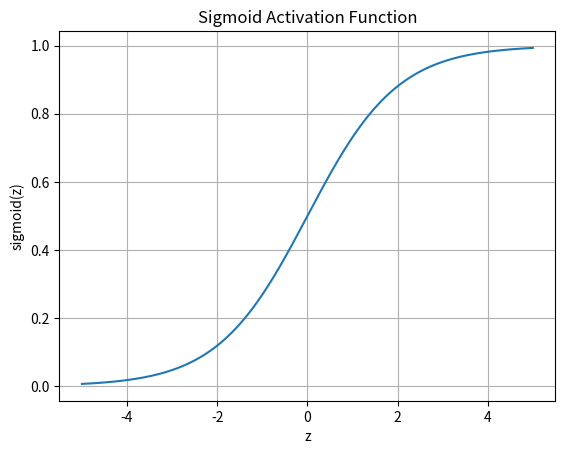
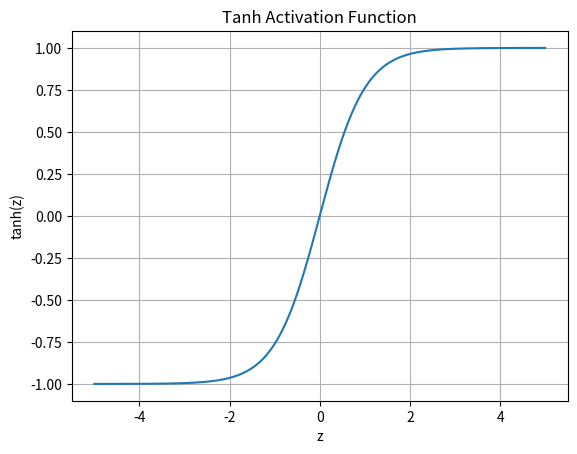
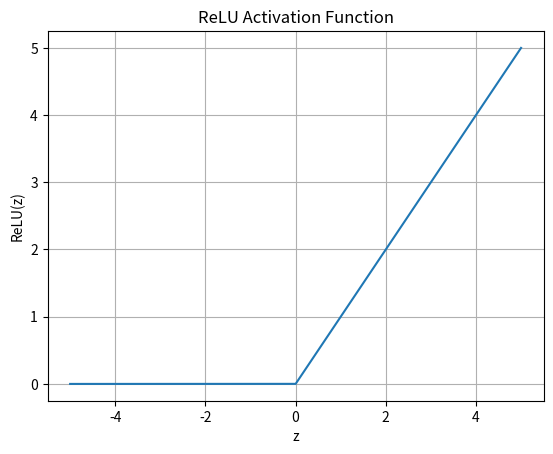
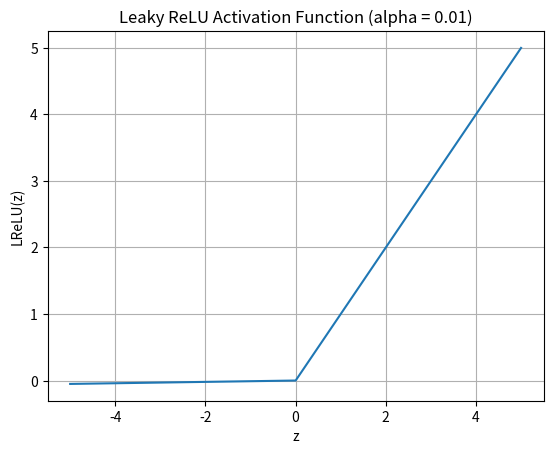
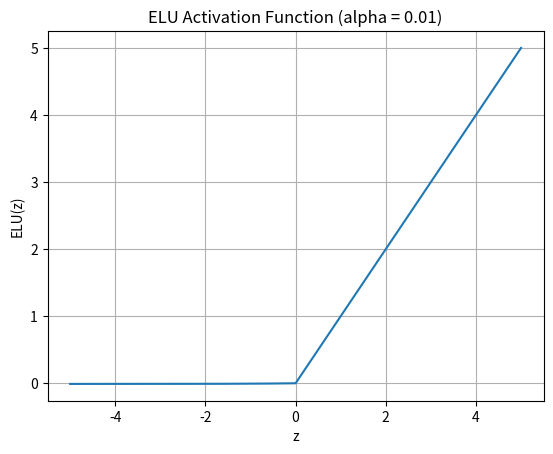
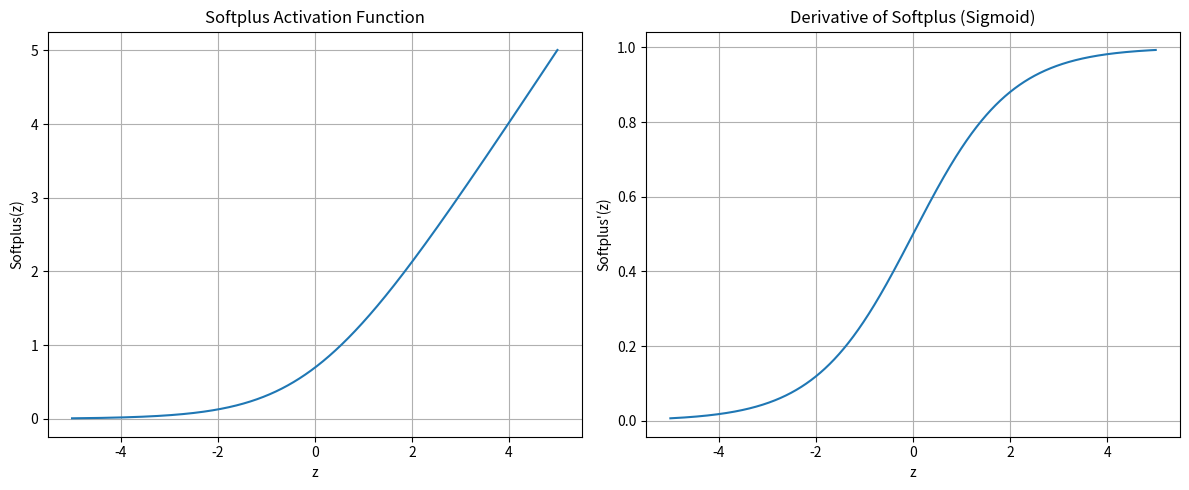

Source code (Python) for these figures, in order:
import numpy as np
import matplotlib.pyplot as plt
z = np.arange(-5,5,0.001)

#Question 1
#Manually implement and plot the sigmoid activation function.
sigmoid = 1 / (1 + np.exp(-z))
plt.figure()
plt.plot(z, sigmoid)
plt.title('Sigmoid Activation Function')
plt.xlabel('z')
plt.ylabel('sigmoid(z)')
plt.grid(True)
plt.savefig('sigmoid.png')
plt.show()

#Question 2:
#Manually implement and plot the Tanh activation function.
tanh = (np.exp(z) - np.exp(-z)) / (np.exp(z) + np.exp(-z))
plt.figure()
plt.plot(z, tanh)
plt.title('Tanh Activation Function')
plt.xlabel('z')
plt.ylabel('tanh(z)')
plt.grid(True)
plt.savefig('tanh.png')
plt.show()

#Question 3:
#Manually implement and plot the ReLu activation function.
relu = np.maximum(0, z)
plt.figure()
plt.plot(z, relu)
plt.title('ReLU Activation Function')
plt.xlabel('z')
plt.ylabel('ReLU(z)')
plt.grid(True)
plt.savefig('relu.png')
plt.show()

#Question 4:
#Manually implement and plot the LReLu (alpha = 0.01) activation function.
alpha_lrelu = 0.01
lrelu = np.where(z > 0, z, alpha_lrelu * z)
plt.figure()
plt.plot(z, lrelu)
plt.title('Leaky ReLU Activation Function (alpha = 0.01)')
plt.xlabel('z')
plt.ylabel('LReLU(z)')
plt.grid(True)
plt.savefig('lrelu.png')
plt.show()

#Question 5:
#Manually implement and plot the ELU (alpha = 0.01) activation function.
alpha_elu = 0.01
elu = np.where(z > 0, z, alpha_elu * (np.exp(z) - 1))
plt.figure()
plt.plot(z, elu)
plt.title('ELU Activation Function (alpha = 0.01)')
plt.xlabel('z')
plt.ylabel('ELU(z)')
plt.grid(True)
plt.savefig('elu.png')
plt.show()

#Question 6:
#Manually implement and plot the softplus activation function. Also create a plot for the derivative of the softplus.
softplus = np.log(1 + np.exp(z))
softplus_derivative = 1 / (1 + np.exp(-z))  # derivative of softplus is the sigmoid

fig, (ax1, ax2) = plt.subplots(1, 2, figsize=(12, 5))

ax1.plot(z, softplus)
ax1.set_title('Softplus Activation Function')
ax1.set_xlabel('z')
ax1.set_ylabel('Softplus(z)')
ax1.grid(True)

ax2.plot(z, softplus_derivative)
ax2.set_title('Derivative of Softplus (Sigmoid)')
ax2.set_xlabel('z')
ax2.set_ylabel("Softplus'(z)")
ax2.grid(True)

plt.tight_layout()
plt.savefig('softplus.png')
plt.show()
